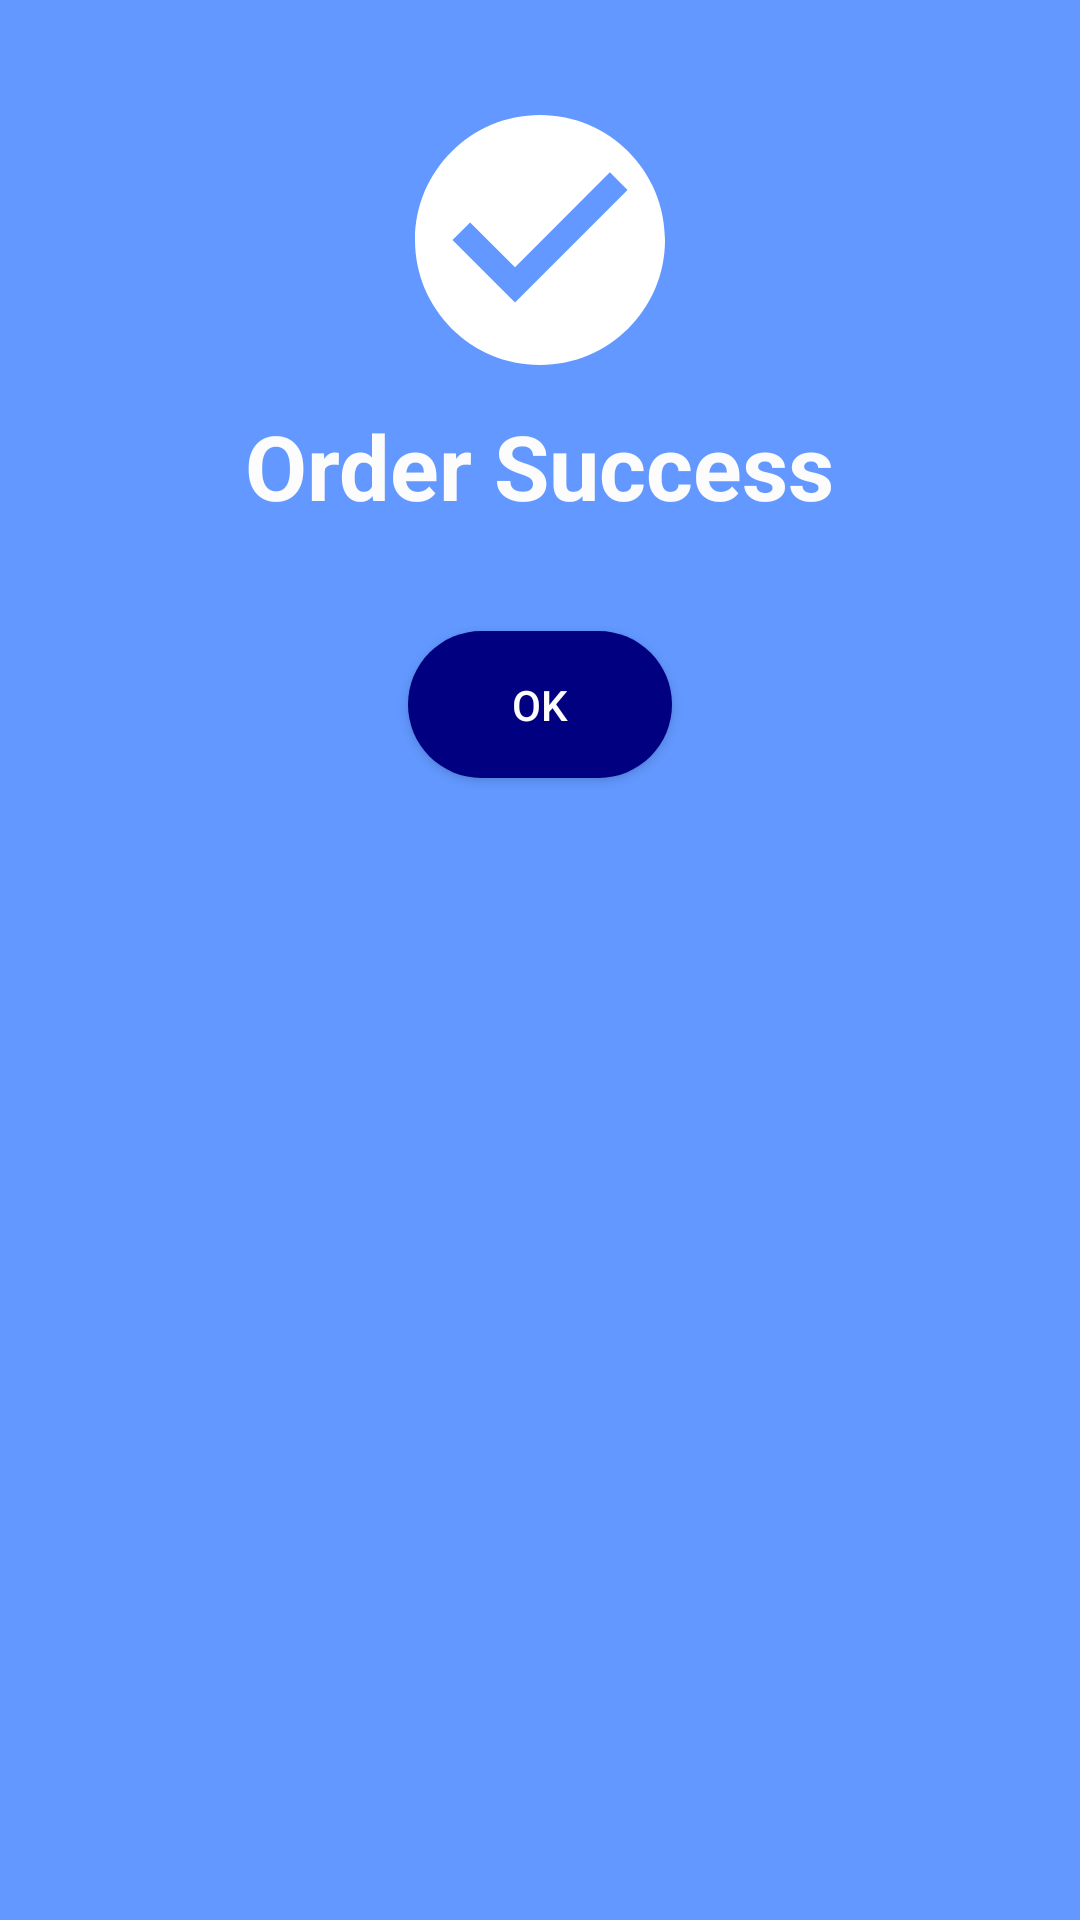

Android layout source for this screen:
<!-- AndroidManifest.xml: application theme AppTheme -->
<!-- res/layout/activity_main9.xml -->
<?xml version="1.0" encoding="utf-8"?>
<LinearLayout xmlns:android="http://schemas.android.com/apk/res/android"
    xmlns:app="http://schemas.android.com/apk/res-auto"
    xmlns:tools="http://schemas.android.com/tools"
    android:orientation="vertical"
    android:layout_width="310dp"
    android:layout_height="300dp"
    android:background="@color/background"
    android:padding="5dp"
    android:layout_gravity="center"
    tools:context=".MainActivity9">

    <LinearLayout
        android:layout_marginTop="10dp"
        android:layout_width="match_parent"
        android:layout_height="wrap_content"
        android:orientation="vertical">
        <ImageView
            android:layout_width="100dp"
            android:layout_height="100dp"
            android:src="@drawable/ic_check_circle_black_24dp"
            android:layout_gravity="center"
            android:layout_marginTop="15dp"/>
        <TextView
            android:layout_width="wrap_content"
            android:layout_height="wrap_content"
            android:text="Order Success"
            android:textSize="30sp"
            android:textStyle="bold"
            android:textColor="@color/backgroundcolor"
            android:layout_gravity="center_horizontal"
            android:layout_marginTop="5dp"/>
    </LinearLayout>

    <Button
        android:id="@+id/btnok"
        android:layout_width="wrap_content"
        android:layout_height="wrap_content"
        android:text="OK"
        android:layout_marginTop="35dp"
        android:layout_gravity="center_horizontal"
        android:background="@drawable/buttonstyle"
        android:textColor="@color/backgroundcolor"/>

</LinearLayout>
<!-- resources referenced by this layout -->
<resources>
  <color name="background">#6298FF</color>
  <color name="backgroundcolor">#fcfcfc</color>
  <!-- drawable buttonstyle (drawable) -->
  <?xml version="1.0" encoding="utf-8"?>
  <shape xmlns:android="http://schemas.android.com/apk/res/android">
      <solid android:color="#000080" />
      <padding android:top="15dp"
          android:left="15dp"
          android:right="15dp"
          android:bottom="15dp" />
      <corners android:radius="45dp" />
  </shape>
  <!-- drawable ic_check_circle_black_24dp (drawable-v24) -->
  <vector
      android:height="24dp"
      android:viewportHeight="24.0"
      android:viewportWidth="24.0"
      android:width="24dp"
      xmlns:android="http://schemas.android.com/apk/res/android">
      <path
          android:fillColor="#FFF"
          android:pathData="M12,2C6.48,2 2,6.48 2,12s4.48,10 10,10 10,-4.48 10,-10S17.52,2 12,2zM10,17l-5,-5 1.41,-1.41L10,14.17l7.59,-7.59L19,8l-9,9z"/>
  </vector>
  <style name="AppTheme" parent="Theme.AppCompat.Light.DarkActionBar">
          
          <item name="colorPrimary">@color/colorPrimary</item>
          <item name="colorPrimaryDark">@color/colorPrimaryDark</item>
          <item name="colorAccent">@color/colorAccent</item>
      </style>
  <color name="colorPrimary">#6298FF</color>
  <color name="colorPrimaryDark">#00574B</color>
  <color name="colorAccent">#D81B60</color>
</resources>
